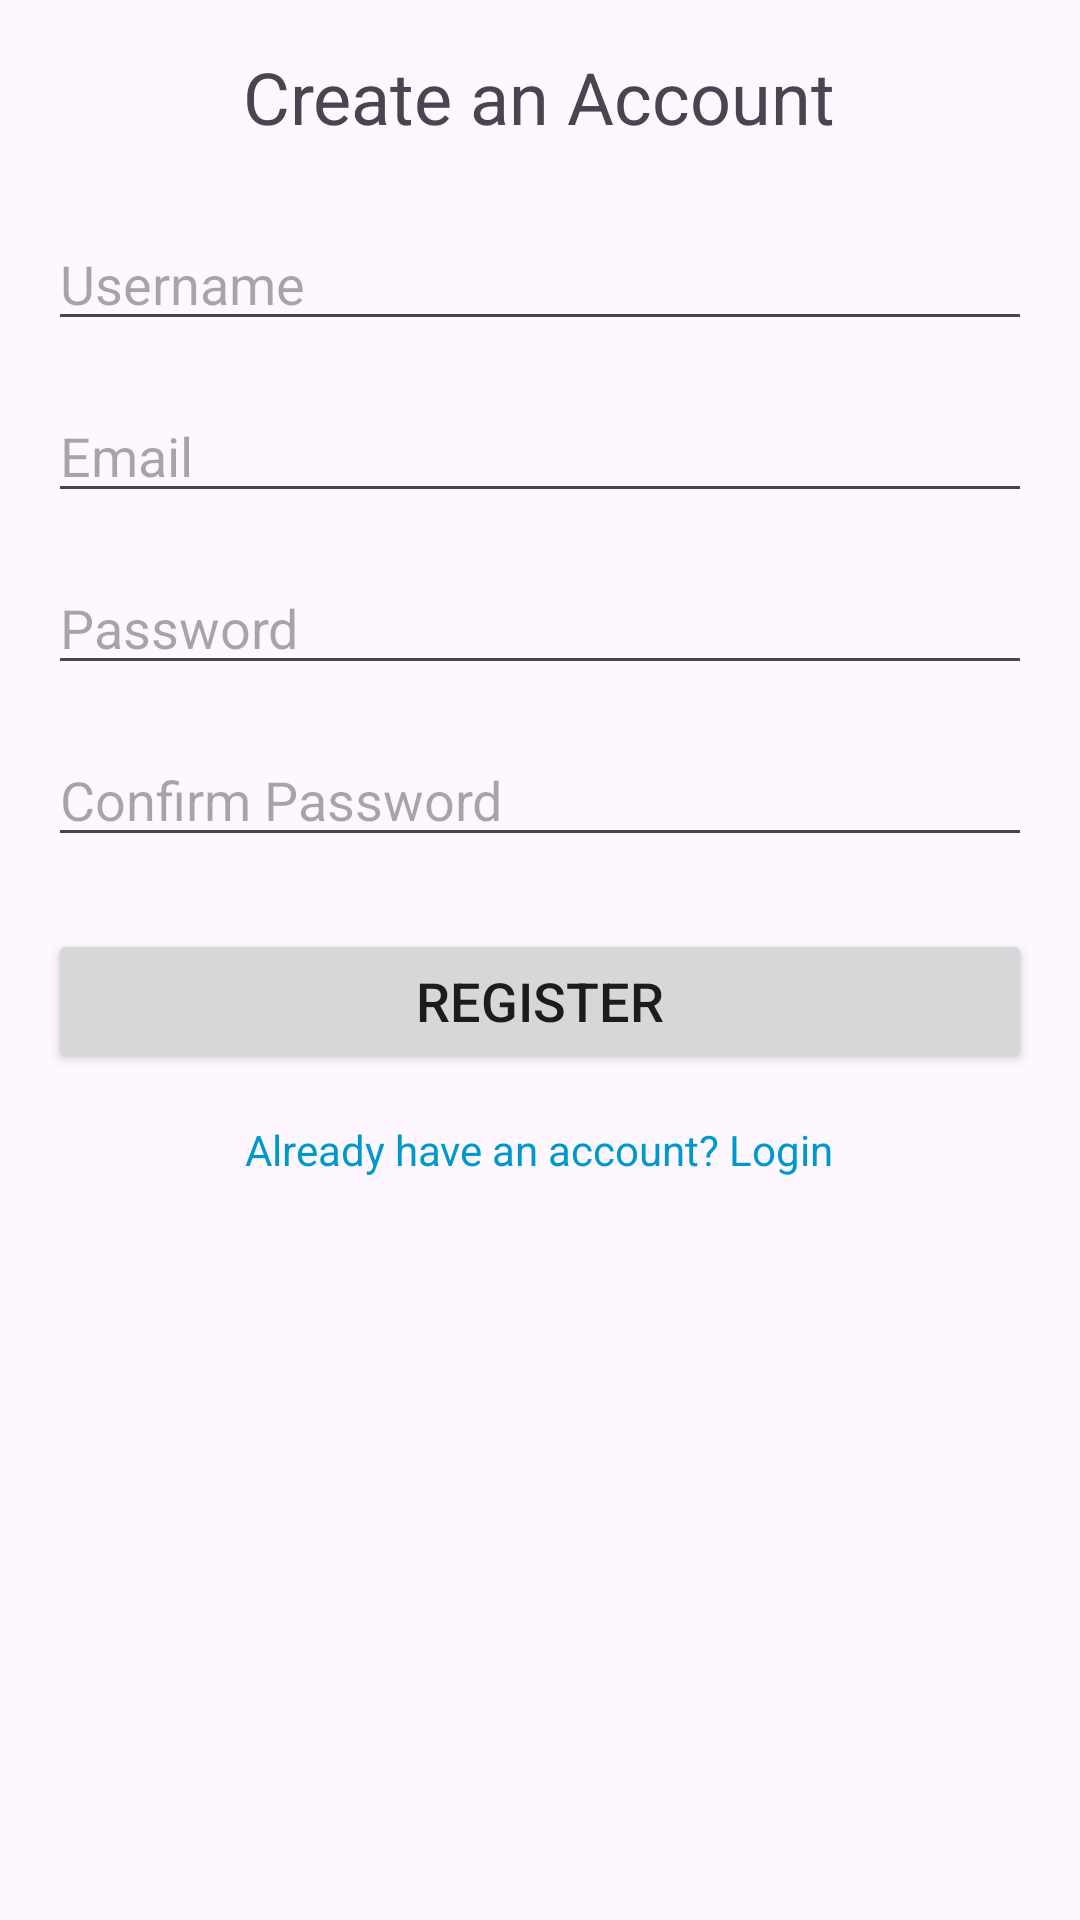

Here is an Android app screen rendered from its layout file. Give the layout XML and the strings, colors and styles it references.
<!-- AndroidManifest.xml: application theme Theme.ProgettoAppNotes -->
<!-- res/layout/activity_register.xml -->
<?xml version="1.0" encoding="utf-8"?>
<LinearLayout xmlns:android="http://schemas.android.com/apk/res/android"
    android:layout_width="match_parent"
    android:layout_height="match_parent"
    android:orientation="vertical"
    android:padding="16dp">

    <TextView
        android:id="@+id/textViewTitle"
        android:layout_width="wrap_content"
        android:layout_height="wrap_content"
        android:text="Create an Account"
        android:textSize="24sp"
        android:layout_gravity="center"
        android:layout_marginBottom="24dp" />

    
    <EditText
        android:id="@+id/editTextUsername"
        android:layout_width="match_parent"
        android:layout_height="wrap_content"
        android:hint="Username"
        android:inputType="textPersonName"
        android:layout_marginBottom="16dp" />

    <EditText
        android:id="@+id/editTextEmail"
        android:layout_width="match_parent"
        android:layout_height="wrap_content"
        android:hint="Email"
        android:inputType="textEmailAddress"
        android:layout_marginBottom="16dp" />

    <EditText
        android:id="@+id/editTextPassword"
        android:layout_width="match_parent"
        android:layout_height="wrap_content"
        android:hint="Password"
        android:inputType="textPassword"
        android:layout_marginBottom="16dp" />

    <EditText
        android:id="@+id/editTextConfirmPassword"
        android:layout_width="match_parent"
        android:layout_height="wrap_content"
        android:hint="Confirm Password"
        android:inputType="textPassword"
        android:layout_marginBottom="24dp" />

    <Button
        android:id="@+id/buttonRegister"
        android:layout_width="match_parent"
        android:layout_height="wrap_content"
        android:text="Register"
        android:textSize="18sp" />

    <TextView
        android:id="@+id/textViewLoginLink"
        android:layout_width="wrap_content"
        android:layout_height="wrap_content"
        android:text="Already have an account? Login"
        android:textColor="@android:color/holo_blue_dark"
        android:layout_gravity="center"
        android:layout_marginTop="16dp" />

</LinearLayout>
<!-- resources referenced by this layout -->
<resources>
  <style name="Theme.ProgettoAppNotes" parent="Base.Theme.ProgettoAppNotes" />
  <style name="Base.Theme.ProgettoAppNotes" parent="Theme.Material3.DayNight.NoActionBar">
          
          
      </style>
</resources>
